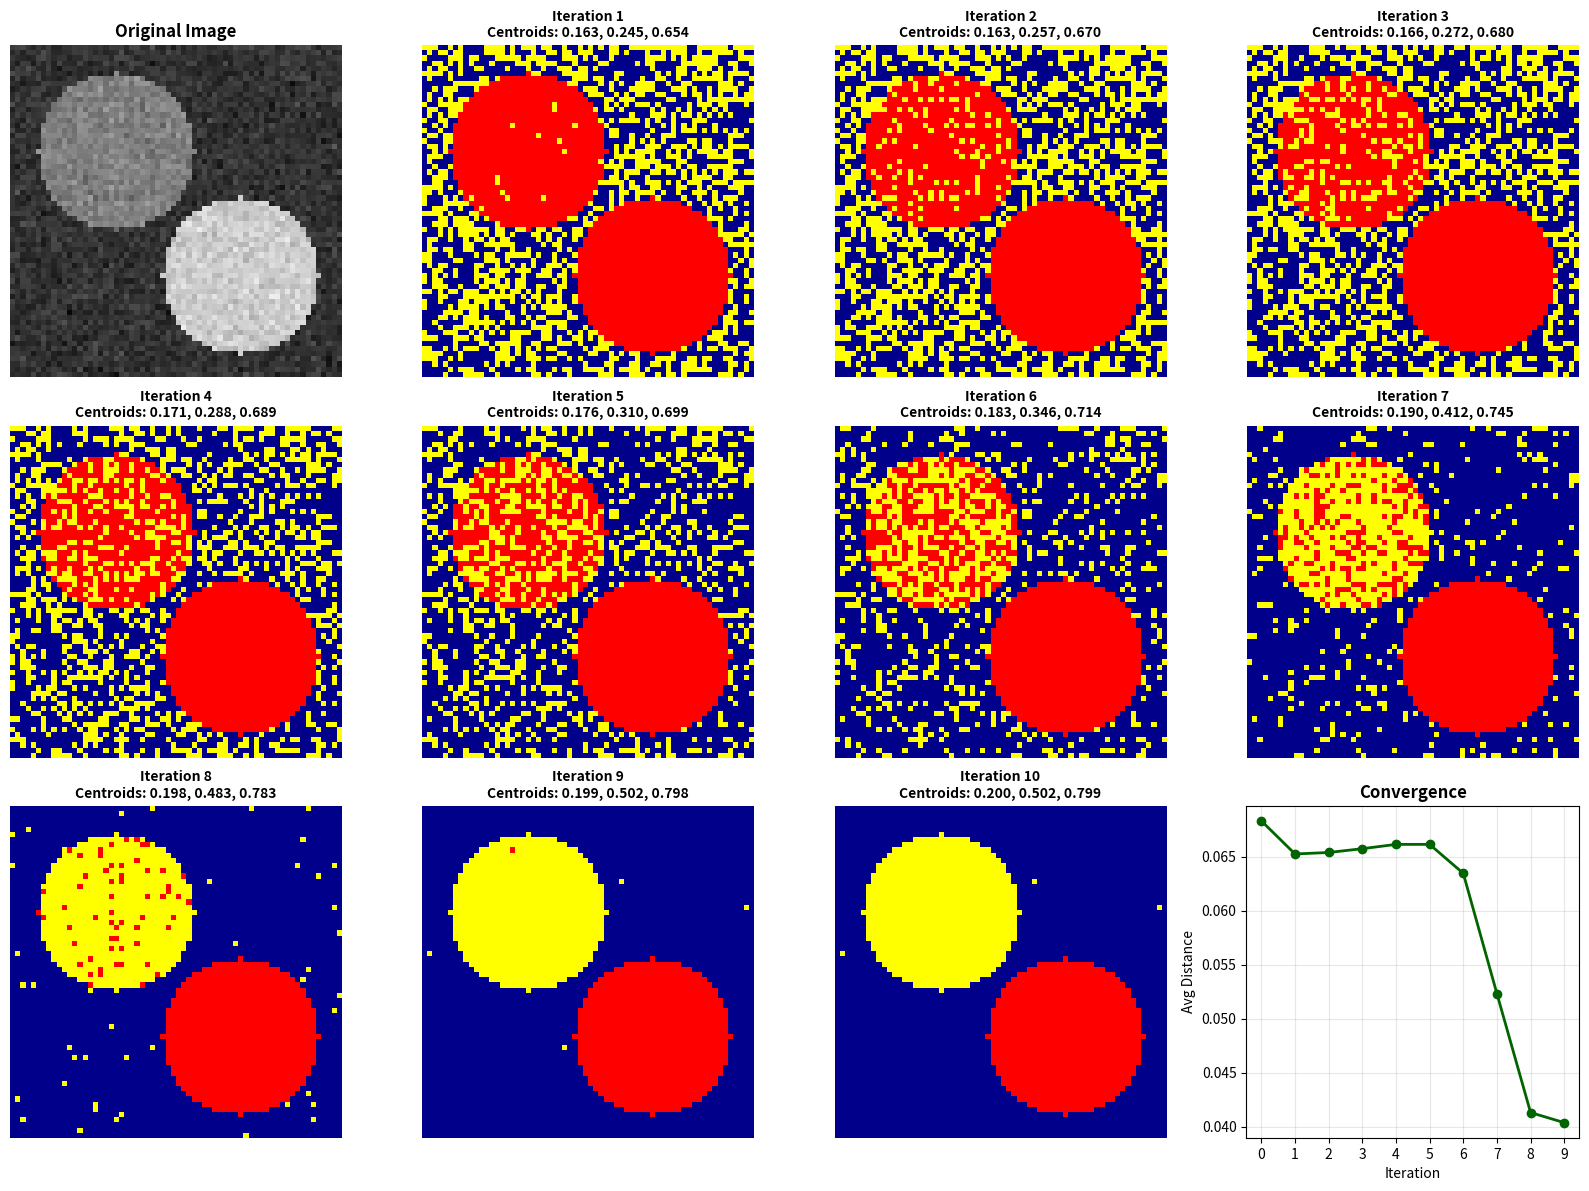
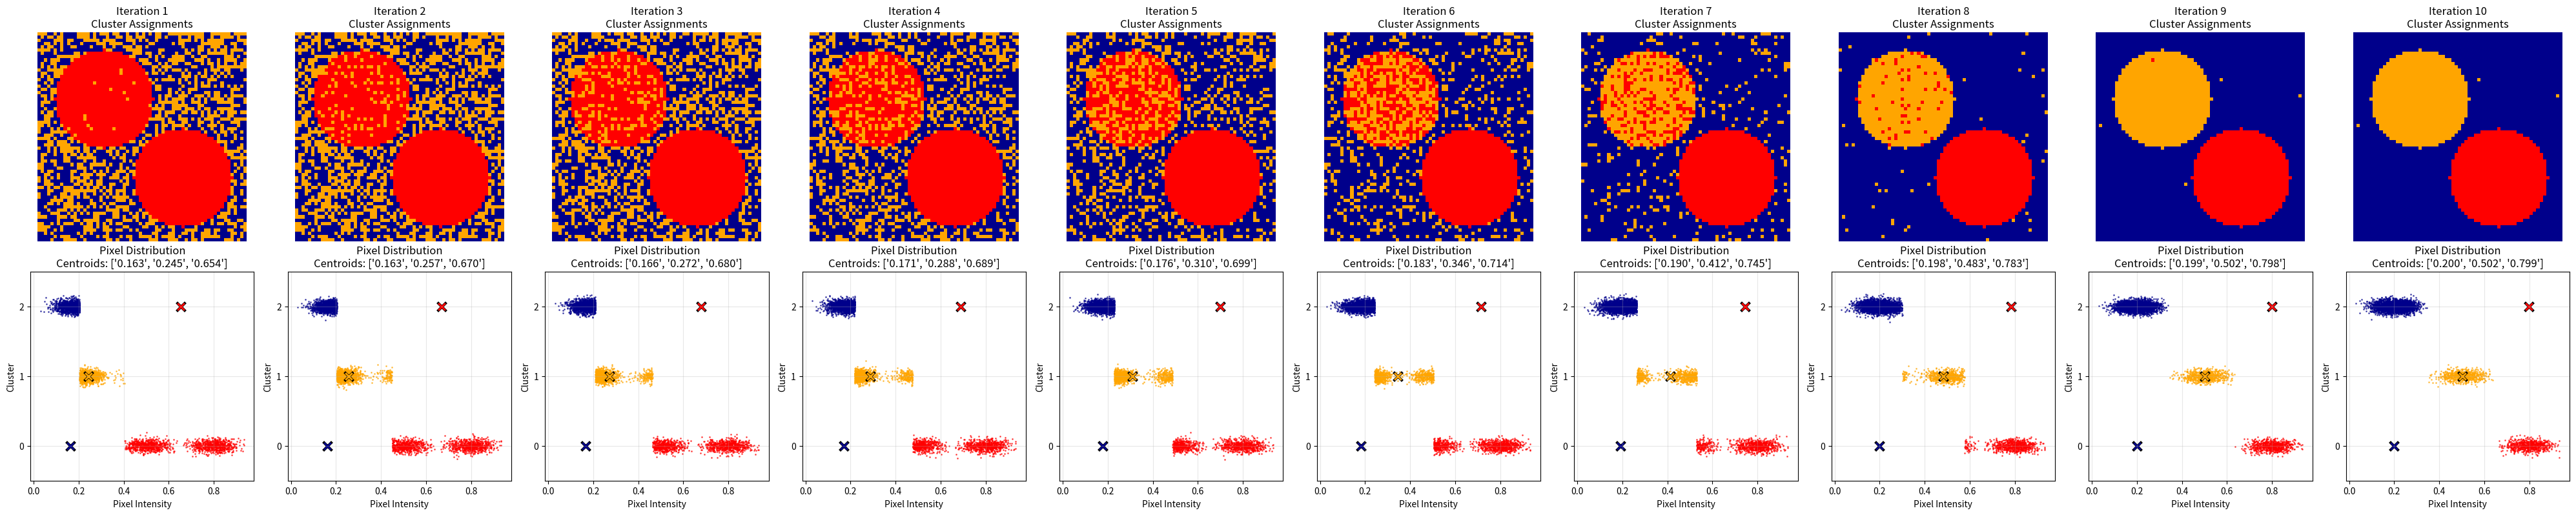

Recreate these plots in Python, in order.
"""
K-means Clustering Demonstration

Simple demonstration of k-means algorithm with a 64x64 image showing:
1. Initial centroid placement
2. First few iterations (assignment and update steps)
3. Final clustering results
"""

import matplotlib.pyplot as plt
import numpy as np
from matplotlib.colors import ListedColormap


def create_simple_image(size: int = 64) -> np.ndarray:
    """
    Create a simple 64x64 synthetic image with 3 distinct regions.

    Returns:
        image: 2D array with 3 regions of different intensities
    """
    image = np.zeros((size, size))

    # Region 1: Background (low intensity ~0.2)
    image[:, :] = 0.2 + np.random.normal(0, 0.05, (size, size))

    # Region 2: Medium intensity circle in upper-left (~0.5)
    y, x = np.ogrid[:size, :size]
    circle1_mask = (x - 20)**2 + (y - 20)**2 <= 15**2
    image[circle1_mask] = 0.5 + np.random.normal(0, 0.05, np.sum(circle1_mask))

    # Region 3: High intensity circle in lower-right (~0.8)
    circle2_mask = (x - 44)**2 + (y - 44)**2 <= 15**2
    image[circle2_mask] = 0.8 + np.random.normal(0, 0.05, np.sum(circle2_mask))

    return np.clip(image, 0, 1)


def kmeans_step_by_step(data: np.ndarray, n_clusters: int = 3, max_iterations: int = 10, random_state: int = 42):
    """
    Perform k-means clustering with detailed step-by-step output.

    Args:
        data: Flattened pixel data (n_pixels, 1)
        n_clusters: Number of clusters
        max_iterations: Maximum iterations to run
        random_state: Random seed for reproducibility

    Returns:
        labels: Final cluster assignments
        centers: Final cluster centers
        history: Dictionary containing iteration history
    """
    np.random.seed(random_state)

    # Step 1: Initialize centroids randomly from data points
    n_samples = data.shape[0]
    random_indices = np.random.choice(n_samples, n_clusters, replace=False)
    centers = data[random_indices].copy()

    print("\n" + "="*70)
    print("K-MEANS CLUSTERING DEMONSTRATION")
    print("="*70)
    print(f"\nDataset: {n_samples} pixels, {n_clusters} clusters")
    print(f"\nStep 1: INITIALIZATION")
    print("-" * 70)
    print(f"Randomly selected {n_clusters} data points as initial centroids:")
    for i, center in enumerate(centers):
        print(f"  Centroid {i}: {center[0]:.4f}")

    history = {
        'centers': [centers.copy()],
        'labels': [],
        'distances': []
    }

    for iteration in range(max_iterations):
        print(f"\n{'='*70}")
        print(f"ITERATION {iteration + 1}")
        print(f"{'='*70}")

        # Step 2: Assignment step - assign each point to nearest centroid
        distances = np.zeros((n_samples, n_clusters))
        for i, center in enumerate(centers):
            distances[:, i] = np.abs(data[:, 0] - center[0])

        labels = np.argmin(distances, axis=1)
        avg_distance = np.mean(np.min(distances, axis=1))

        print(f"\nStep 2a: ASSIGNMENT")
        print("-" * 70)
        print("Assigning each pixel to nearest centroid...")
        for i in range(n_clusters):
            count = np.sum(labels == i)
            print(f"  Cluster {i}: {count} pixels assigned ({count/n_samples*100:.1f}%)")
        print(f"  Average distance to nearest centroid: {avg_distance:.4f}")

        history['labels'].append(labels.copy())
        history['distances'].append(avg_distance)

        # Step 3: Update step - calculate new centroids
        old_centers = centers.copy()
        for i in range(n_clusters):
            cluster_points = data[labels == i]
            if len(cluster_points) > 0:
                centers[i] = cluster_points.mean()

        print(f"\nStep 2b: UPDATE CENTROIDS")
        print("-" * 70)
        print("Calculating new centroids as mean of assigned points:")
        for i in range(n_clusters):
            change = abs(centers[i, 0] - old_centers[i, 0])
            print(f"  Centroid {i}: {old_centers[i, 0]:.4f} -> {centers[i, 0]:.4f} (change: {change:.4f})")

        history['centers'].append(centers.copy())

        # Check for convergence
        center_change = np.max(np.abs(centers - old_centers))
        print(f"\nMax centroid change: {center_change:.6f}")

        if center_change < 1e-4:
            print(f"\nConverged after {iteration + 1} iterations!")
            break

        # Only show detailed output for first 3 iterations
        if iteration >= 2 and iteration < max_iterations - 1:
            print("\n... (continuing iterations until convergence) ...")
            # Continue silently
            continue

    # Final summary
    print(f"\n{'='*70}")
    print("FINAL RESULTS")
    print(f"{'='*70}")
    print(f"\nFinal cluster centers (sorted by intensity):")
    sorted_indices = np.argsort(centers[:, 0])
    for rank, i in enumerate(sorted_indices):
        count = np.sum(labels == i)
        print(f"  Cluster {i} (intensity {centers[i, 0]:.4f}): {count} pixels")

    return labels, centers, history


def visualize_results(image: np.ndarray, labels: np.ndarray, centers: np.ndarray, history: dict):
    """
    Visualize step-by-step k-means iterations showing pixel assignments and centroid updates.
    """
    height, width = image.shape
    n_iterations = len(history['labels'])
    colors = ['darkblue', 'yellow', 'red']
    cmap = ListedColormap(colors[:len(centers)])
    
    # Create figure with subplots for each iteration plus original and convergence
    n_cols = min(4, n_iterations + 2)  # Max 4 columns
    n_rows = max(2, (n_iterations + 3) // n_cols)
    fig, axes = plt.subplots(n_rows, n_cols, figsize=(4*n_cols, 4*n_rows))
    
    # Flatten axes for easier indexing
    if n_rows == 1:
        axes = axes.reshape(1, -1)
    if n_cols == 1:
        axes = axes.reshape(-1, 1)
    axes_flat = axes.flatten()
    
    plot_idx = 0
    
    # Original image
    axes_flat[plot_idx].imshow(image, cmap='gray', vmin=0, vmax=1)
    axes_flat[plot_idx].set_title('Original Image', fontsize=12, fontweight='bold')
    axes_flat[plot_idx].axis('off')
    plot_idx += 1
    
    # Show each iteration
    for iter_idx in range(n_iterations):
        if plot_idx >= len(axes_flat):
            break
            
        # Get labels for this iteration
        iter_labels = history['labels'][iter_idx]
        clustered_image = iter_labels.reshape(height, width)
        
        # Sort clusters by their centroid values for consistent coloring
        current_centers = history['centers'][iter_idx + 1]  # +1 because centers[0] is initial
        sorted_indices = np.argsort(current_centers[:, 0])
        label_mapping = np.zeros(len(current_centers), dtype=int)
        label_mapping[sorted_indices] = np.arange(len(current_centers))
        clustered_image_sorted = label_mapping[clustered_image]
        
        im = axes_flat[plot_idx].imshow(clustered_image_sorted, cmap=cmap, vmin=0, vmax=len(centers)-1)
        
        # Show centroid values in title
        center_vals = [f"{current_centers[i, 0]:.3f}" for i in sorted_indices]
        title = f"Iteration {iter_idx + 1}\nCentroids: {', '.join(center_vals)}"
        axes_flat[plot_idx].set_title(title, fontsize=10, fontweight='bold')
        axes_flat[plot_idx].axis('off')
        plot_idx += 1
    
    # Convergence plot
    if plot_idx < len(axes_flat):
        iterations = range(len(history['distances']))
        axes_flat[plot_idx].plot(iterations, history['distances'], 'o-', linewidth=2, markersize=6, color='darkgreen')
        axes_flat[plot_idx].set_xlabel('Iteration', fontsize=10)
        axes_flat[plot_idx].set_ylabel('Avg Distance', fontsize=10)
        axes_flat[plot_idx].set_title('Convergence', fontsize=12, fontweight='bold')
        axes_flat[plot_idx].grid(True, alpha=0.3)
        axes_flat[plot_idx].set_xticks(iterations)
        plot_idx += 1
    
    # Hide unused subplots
    for i in range(plot_idx, len(axes_flat)):
        axes_flat[i].axis('off')
    
    plt.tight_layout()
    plt.show()


def visualize_detailed_steps(image: np.ndarray, labels: np.ndarray, centers: np.ndarray, history: dict):
    """
    Visualize detailed step-by-step process with pixel scatter plots.
    """
    data = image.flatten()
    n_iterations = len(history['labels'])
    colors = ['darkblue', 'orange', 'red']
    
    fig, axes = plt.subplots(2, n_iterations, figsize=(4*n_iterations, 8))
    if n_iterations == 1:
        axes = axes.reshape(-1, 1)
    
    for iter_idx in range(n_iterations):
        # Top row: Image with cluster assignments
        iter_labels = history['labels'][iter_idx]
        clustered_image = iter_labels.reshape(image.shape)
        
        # Sort for consistent coloring
        current_centers = history['centers'][iter_idx + 1]
        sorted_indices = np.argsort(current_centers[:, 0])
        label_mapping = np.zeros(len(current_centers), dtype=int)
        label_mapping[sorted_indices] = np.arange(len(current_centers))
        clustered_image_sorted = label_mapping[clustered_image]
        
        cmap = ListedColormap(colors[:len(centers)])
        axes[0, iter_idx].imshow(clustered_image_sorted, cmap=cmap, vmin=0, vmax=len(centers)-1)
        axes[0, iter_idx].set_title(f'Iteration {iter_idx + 1}\nCluster Assignments', fontsize=12)
        axes[0, iter_idx].axis('off')
        
        # Bottom row: Scatter plot of pixel values
        for cluster_id in range(len(centers)):
            cluster_mask = iter_labels == cluster_id
            cluster_pixels = data[cluster_mask]
            if len(cluster_pixels) > 0:
                # Use jitter for better visibility
                y_vals = np.random.normal(cluster_id, 0.05, len(cluster_pixels))
                axes[1, iter_idx].scatter(cluster_pixels, y_vals, 
                                        c=colors[label_mapping[cluster_id]], alpha=0.6, s=1)
        
        # Plot centroids
        for i, center_val in enumerate(current_centers[:, 0]):
            mapped_i = label_mapping[i]
            axes[1, iter_idx].scatter(center_val, mapped_i, c='black', s=100, marker='x', linewidth=3)
            axes[1, iter_idx].scatter(center_val, mapped_i, c=colors[mapped_i], s=60, marker='x', linewidth=2)
        
        axes[1, iter_idx].set_xlabel('Pixel Intensity')
        axes[1, iter_idx].set_ylabel('Cluster')
        axes[1, iter_idx].set_title(f'Pixel Distribution\nCentroids: {[f"{c[0]:.3f}" for c in current_centers[sorted_indices]]}')
        axes[1, iter_idx].set_yticks(range(len(centers)))
        axes[1, iter_idx].grid(True, alpha=0.3)
        axes[1, iter_idx].set_ylim(-0.5, len(centers)-0.5)
    
    plt.tight_layout()
    plt.show()


def main():
    """Main demonstration function."""
    print("\nGenerating synthetic 64x64 image with 3 distinct regions...")
    image = create_simple_image(size=64)

    print(f"Image shape: {image.shape}")
    print(f"Pixel value range: [{image.min():.3f}, {image.max():.3f}]")

    # Flatten image for k-means
    data = image.reshape(-1, 1)

    # Run k-means with step-by-step output
    labels, centers, history = kmeans_step_by_step(data, n_clusters=3, max_iterations=10)

    # Visualize results
    print("\nGenerating step-by-step visualization...")
    visualize_results(image, labels, centers, history)
    
    print("\nGenerating detailed scatter plot visualization...")
    visualize_detailed_steps(image, labels, centers, history)

    print("\n" + "="*70)
    print("DEMONSTRATION COMPLETE")
    print("="*70)


if __name__ == "__main__":
    main()
